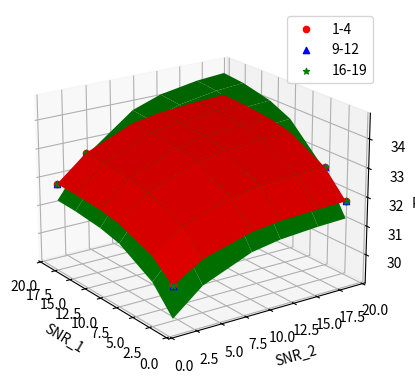
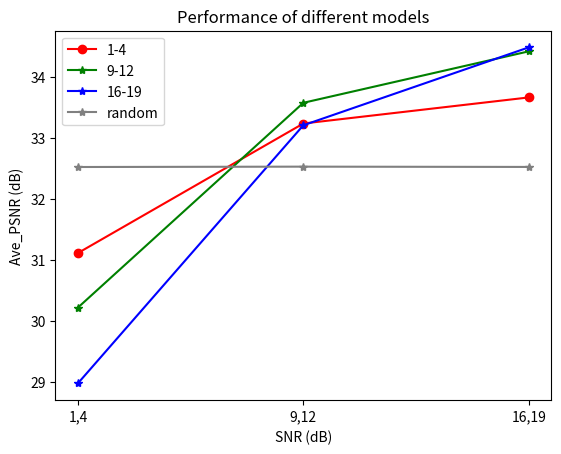

Reproduce these figures in Python, in order.
import matplotlib.pyplot as plt
import numpy as np
from matplotlib import cm

x=["1,4","9,12","16,19"]


from mpl_toolkits.mplot3d import Axes3D
import numpy as np
import matplotlib.pyplot as plt


fig=plt.figure()
ax=plt.axes(projection='3d')
ax.invert_xaxis()
SNR_1=[1,4,9,12,16,19]
SNR_2=[1,4,9,12,16,19]
XX,YY=np.meshgrid(SNR_1,SNR_2)
PSNR_1_4=[[30.4755, 31.1118, 31.59732, 31.72337, 31.79335, 31.8196], [31.11123, 31.83558, 32.41785, 32.55857, 32.64618, 32.67641], [31.59718, 32.41422, 33.07126, 33.23895, 33.33987, 33.37738], [31.72308, 32.56221, 33.24109, 33.41134, 33.5174, 33.55275], [31.79113, 32.6453, 33.33848, 33.51972, 33.62817, 33.66148], [31.82386, 32.67798, 33.37583, 33.5548, 33.66218, 33.70026]]
PSNR_9_12=[[29.37653, 30.22705, 30.90928, 31.0848, 31.19688, 31.232], [30.22104, 31.26058, 32.14815, 32.37952, 32.53253, 32.57654], [30.90977, 32.15389, 33.27251, 33.57502, 33.77347, 33.84134], [31.08862, 32.3867, 33.5767, 33.9057, 34.12137, 34.19174], [31.18942, 32.53956, 33.77497, 34.12027, 34.34263, 34.41991], [31.22725, 32.58273, 33.83743, 34.18753, 34.42082, 34.49796]]
PSNR_16_19=[[28.02022, 28.97241, 29.78234, 29.98573, 30.1134, 30.16428], [28.97469, 30.20748, 31.30626, 31.59562, 31.78711, 31.85091], [29.78058, 31.29878, 32.7846, 33.21215, 33.49391, 33.5961], [29.98821, 31.59578, 33.21229, 33.69212, 34.01494, 34.12896], [30.12646, 31.78976, 33.49375, 34.01361, 34.36354, 34.48497], [30.16405, 31.85684, 33.59322, 34.12693, 34.48538, 34.61236]]

PSNR_1_4=np.array(PSNR_1_4)
PSNR_9_12=np.array(PSNR_9_12)

surf_1 = ax.plot_surface(XX, YY, PSNR_1_4, color='r',
                       linewidth=0, antialiased=True)
surf_2 = ax.plot_surface(XX, YY, PSNR_9_12,color='g', 
                       linewidth=0, antialiased=True)

#surf_2 = ax.plot_surface(XX, YY, PSNR_9_12,color='r', cmap=cm.coolwarm, linewidth=0, antialiased=True)
#fig.colorbar(surf, shrink=0.5, aspect=5)
ax.view_init(20,30)
plt.savefig('surface.jpg')

for c, m ,out,data_label in [('r', 'o',PSNR_1_4,'1-4'), ('b', '^',30,'9-12'),('g', '*',0,'16-19')]:
    for i in range(6):
        for j in range(6):
            xs = SNR_1[i]
            ys = SNR_1[j]
            zs = PSNR_1_4[i][j]
            if ((i==0)&(j==0)):
                ax.scatter(xs, ys, zs, c=c, marker=m,label=data_label)
            else:
                ax.scatter(xs, ys, zs, c=c, marker=m)

ax.set_xlabel('SNR_1')
ax.set_ylabel('SNR_2')
ax.set_zlabel('PSNR')
ax.view_init(elev=20., azim=-35)
ax.legend()
#ax.grid(True)
plt.show()
fig.savefig('./3_d_test.jpg')

SNR_1_4=[31.11444, 33.23727, 33.66461]
SNR_9_12=[30.22054, 33.57658, 34.41987]
SNR_16_19=[28.9796, 33.20848, 34.48501]
SNR_attention=[32.52459, 32.53044, 32.52574] 
plt.title('Performance of different models')
plt.xlabel('SNR (dB)', size=10)
plt.ylabel('Ave_PSNR (dB)', size=10)
plt.plot(x, SNR_1_4, color='r', linestyle='-', marker='o', label='1-4')
plt.plot(x, SNR_9_12, color='g', linestyle='-', marker='*',label='9-12')
plt.plot(x, SNR_16_19, color='b', linestyle='-', marker='*',label='16-19')
plt.plot(x, SNR_attention, color='grey', linestyle='-', marker='*',label='random')


plt.legend()
plt.show()
#plt.savefig('./PSNR_MIMO_example.jpg')
